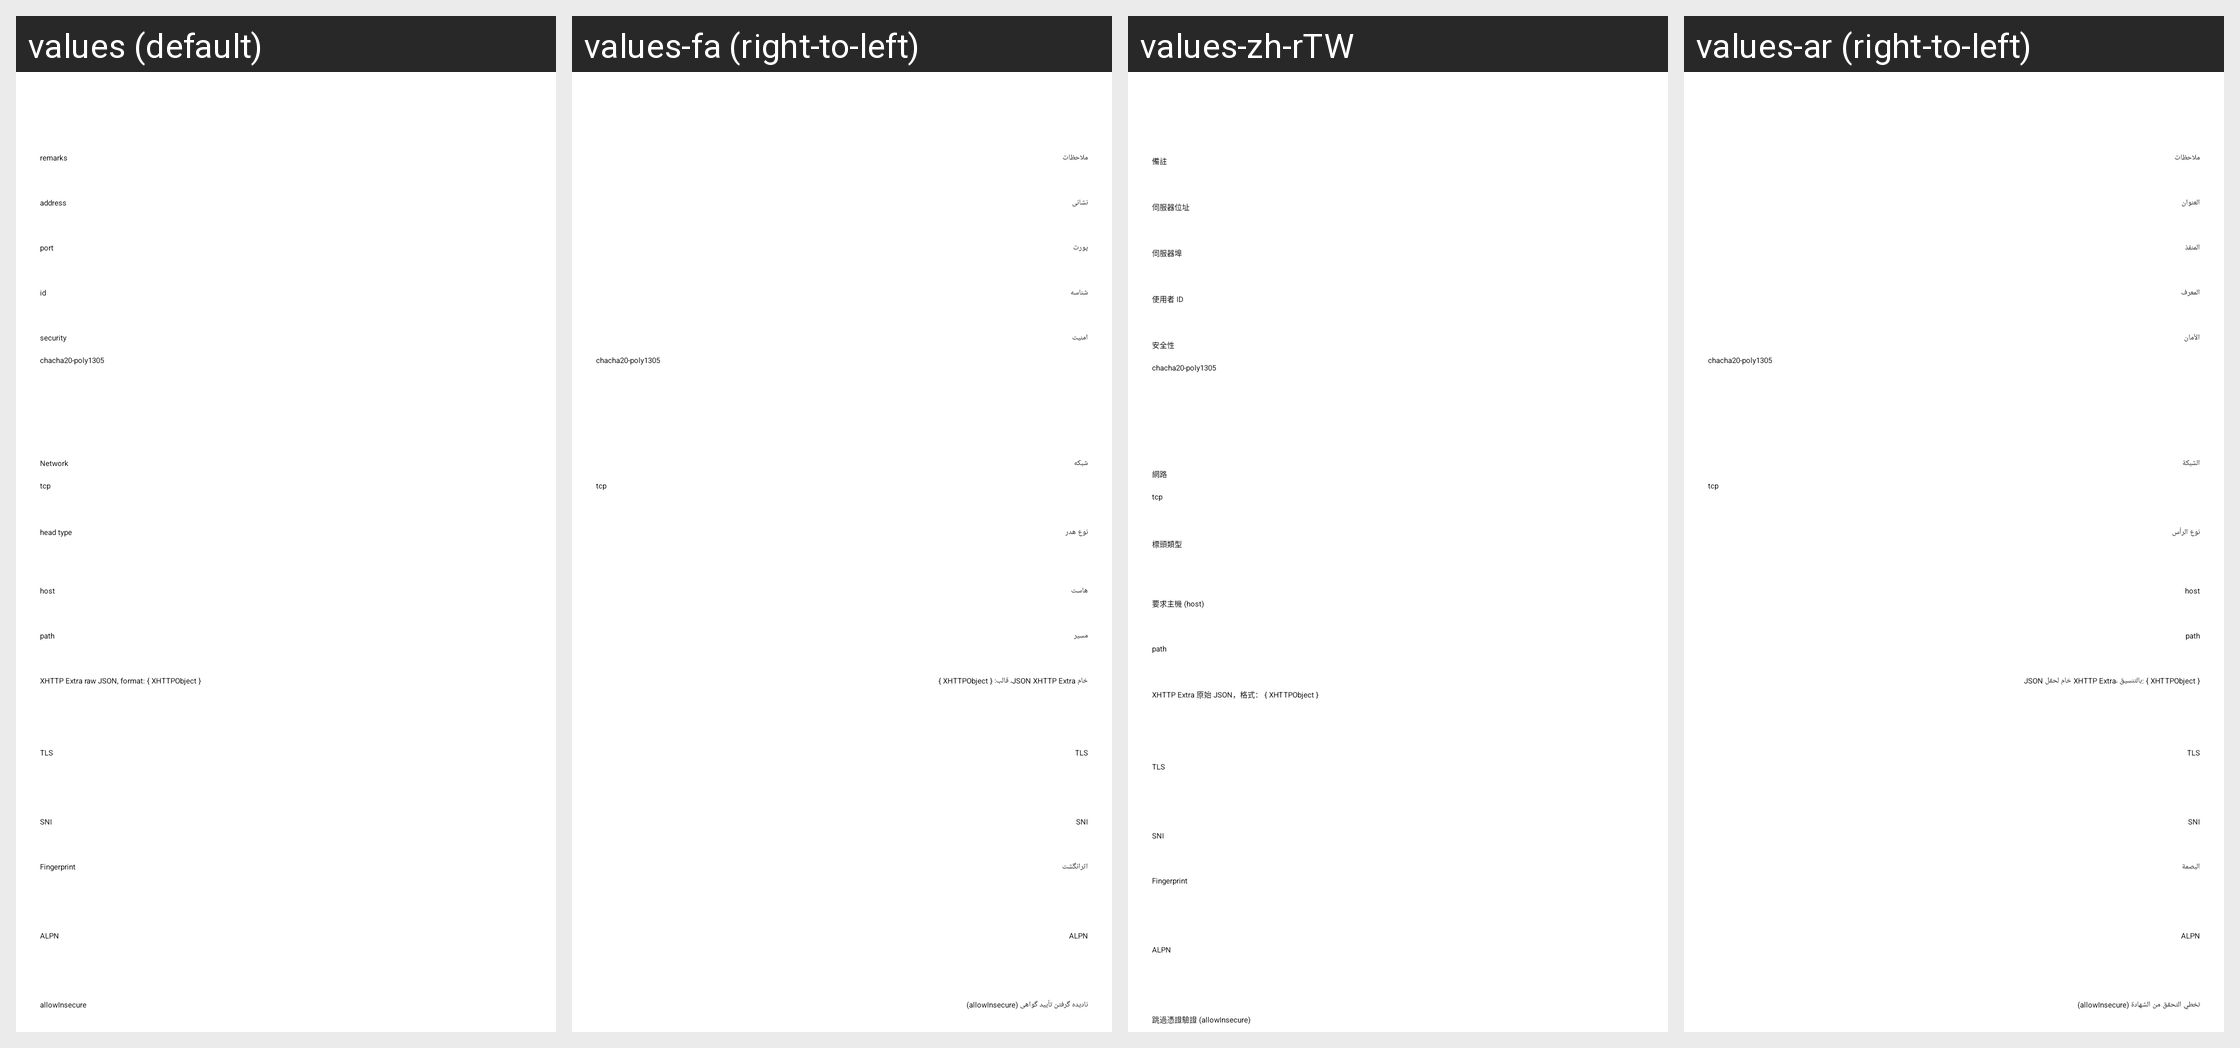

For this localized Android screen grid, give each drawn string resource with its value in every locale shown.
Android screen res/layout/activity_server_vmess.xml rendered under 4 locales, left to right: values (default), values-fa (right-to-left), values-zh-rTW, values-ar (right-to-left). Device: Nexus 5 (rendered at 1080×1920; each locale shown at half size, 540×960, under a caption strip naming it); theme AppThemeDayNight.NoActionBar.
Other locales in the repository, not shown: values-az, values-bn, values-bqi-rIR, values-id, values-in, values-pt-rBR, values-ru, values-vi, values-zh-rCN.
Strings drawn on this screen, with the default value and each locale's value (text and hints the layout hard-codes, and strings that could not be matched under every locale, appear in the picture but are not listed):

server_lab_security
  values: security
  values-fa: امنیت
  values-zh-rTW: 安全性
  values-ar: الأمان

server_lab_remarks
  values: remarks
  values-fa: ملاحظات
  values-zh-rTW: 備註
  values-ar: ملاحظات

server_lab_address3
  values: address
  values-fa: نشانی
  values-zh-rTW: 伺服器位址
  values-ar: العنوان

server_lab_port3
  values: port
  values-fa: پورت
  values-zh-rTW: 伺服器埠
  values-ar: المنفذ

server_lab_network
  values: Network
  values-fa: شبکه
  values-zh-rTW: 網路
  values-ar: الشبكة

server_lab_head_type
  values: head type
  values-fa: نوع هدر
  values-zh-rTW: 標頭類型
  values-ar: نوع الرأس

server_lab_xhttp_extra
  values: XHTTP Extra raw JSON, format: { XHTTPObject }
  values-fa: خام JSON XHTTP Extra، قالب: { XHTTPObject }
  values-zh-rTW: XHTTP Extra 原始 JSON，格式： { XHTTPObject }
  values-ar: JSON خام لحقل XHTTP Extra، بالتنسيق: { XHTTPObject }

server_lab_sni
  values: SNI
  values-fa: SNI
  values-zh-rTW: SNI
  values-ar: SNI
